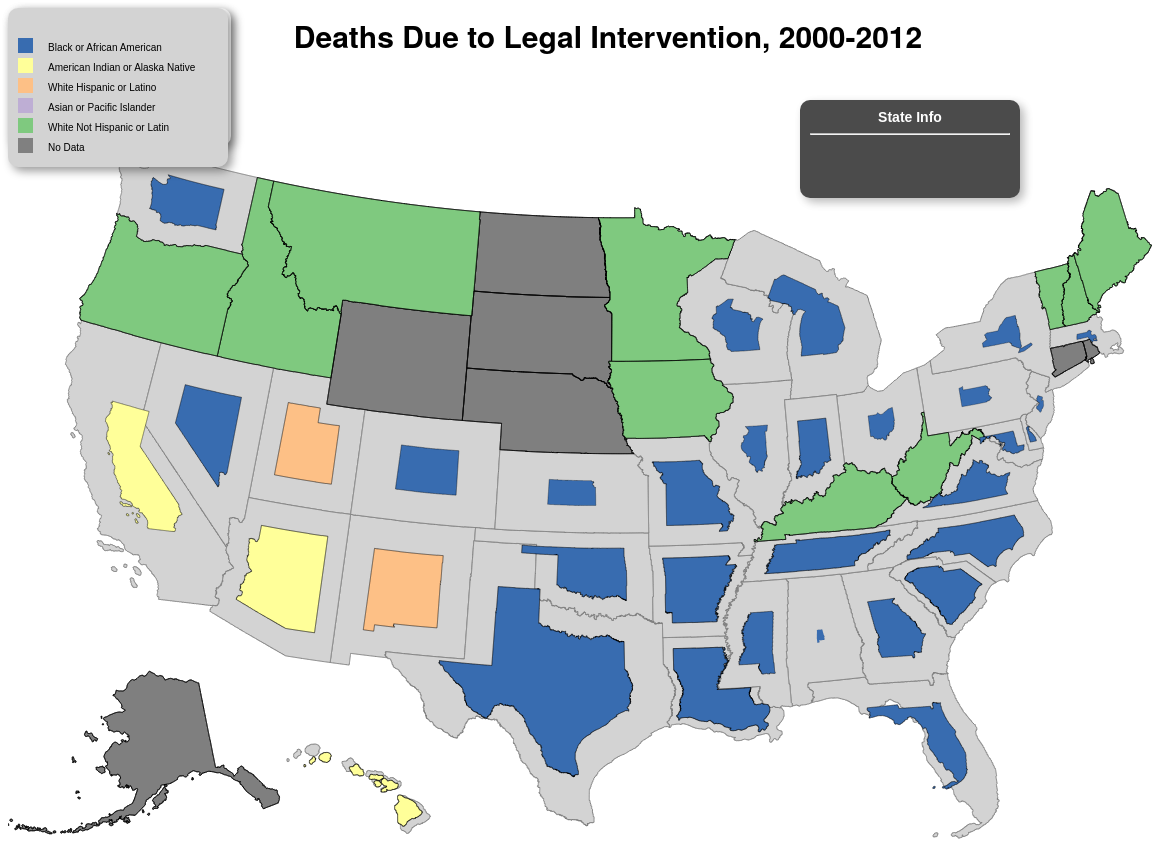
D3 v3 page, settled after 480 driven frames (8 s of simulated time); the page loaded 1 data file(s).


			// ************************************************
			//
			// Centers for Disease Control and Prevention, National Center for Health Statistics. Underlying Cause of 
			// Death 1999-2012 on CDC WONDER Online Database, released 2014. Data are from the Multiple Cause of Death 
			// Files, 1999-2012, as compiled from data provided by the 57 vital statistics jurisdictions through the 
			// Vital Statistics Cooperative Program. Accessed at http://wonder.cdc.gov/ucd-icd10.html on Jan 3, 2015 
			// 3:34:32 PM 
			//
			//
			//
			//
			//
			// ************************************************
			
			
			//initial variables
			
			var width = 1200,
				height = 960,
				scale = 1500,
				padding = 10,
				angle = 0.9,
				dX = 10,
				dY = 10,
				addInfoActive = false;
			
			//Create SVG	
			var svg = d3.select("body").append("svg").attr("width",width).attr("height",height);
			
			svg.append("rect").attr("width",width)
				.attr("height",height).attr("rx",20).attr("ry",20)
				.attr("style","fill:white");
			
			//Main Title
			svg.append("text").attr("x",width/2).attr("y",40).attr("class","title-text")
			.text("Deaths Due to Legal Intervention, 2000-2012");
			
			
			//Albers projection / path
			var projection = d3.geo.albersUsa().translate([width/2,height/2]).scale(scale);
			
			var path = d3.geo.path().projection(projection);
			
			var scaleIt = d3.scale.linear().domain([0,2]).range([angle,0.1]);
			
			var colorScale = d3.scale.quantize().domain([1,5]).range(d3.range(5).map(function(i){
				
				return "q" + i;
				
			}));
			
			var niceNumbers = d3.format(".2%");
			
			var raceKey = [
							"Black or African American",
							"American Indian or Alaska Native",
							"White Hispanic or Latino",
							"Asian or Pacific Islander",
							"White Not Hispanic or Latin"
						];
			
			var raceKeyFunc = d3.scale.quantize().domain([1,5]).range(d3.range(5).map(function(i){
				
				return raceKey[i];
				
			}));
			
			d3.json("json/final.json", function(error,us){
				
				if(error) {return console.log(error);}
				
				var states = topojson.feature(us, us.objects.us);
				
				//create a reference for viewer
				
				svg.selectAll("path").data(states.features).enter().append("path").attr("class", "refTemp").attr("d",path)
					.on("mouseover", function(d){
						/*
						var xPOS = parseFloat(d3.mouse(this)[0])+dX,
							yPOS = parseFloat(d3.mouse(this)[1])+dY;
							
						
						
						
						d3.select("#raceID").text(d.properties.RACE1? raceKeyFunc(d.properties.RACE1):"No Data");
						d3.select("#stateName").text(d.properties.NAME);
						d3.select("#percent")
							.text(isNaN(d.properties.PER1)? "No Data": niceNumbers(d.properties.PER1));
						d3.select("#tooltip").style("top",yPOS+"px").style("left",xPOS+"px").classed("hidden",false);
						
						*/
						//update the additional info
						
						d3.select("#addInfoTitle").text(d.properties.NAME);
						for(var i=1; i<4;i++) {
							
							var race, per;
							
							if (i%2==0) {
								
								race = (i==2) ? d.properties.RACE2 : d.properties.RACE4;
								
								per = (i==2) ? d.properties.PER2 : d.properties.PER4; 	
								
							} else {
								
								race = (i==1) ? d.properties.RACE1 : d.properties.RACE3;
								per = (i==1) ? d.properties.PER1 : d.properties.PER3;
								
							}
							
							
							d3.select("#race" + i).text(race? raceKeyFunc(race): "No Data")
								.style("opacity", (per == 0 || isNaN(per)) ? 0:1);
							d3.select("#per" + i).text(niceNumbers(per))
								.style("opacity", (per == 0 || isNaN(per)) ? 0:1);
							
						}
						
						
					}).on("mouseout",function(d){
						
						d3.select("#tooltip").classed("hidden", true);
						
					});
				
				
				
				
				
				svg.append("g").attr("class", "state").selectAll("path").data(states.features).enter()
					.append("path").attr("d",path)
					.attr("transform", function(d){
						
						var scale = d.properties.PER1? scaleIt(d.properties.PER1): 1;
						
						var center = path.centroid(d),
						x = center[0],
						y = center[1];
						
						return "translate(" +x+"," + y+ ")" +"scale("+scale+")" + 
							"translate("+ -x+"," + -y +")";
						
						
						
					})
					.attr("class", function(d){
						
						if (d.properties.RACE1) {
							return colorScale(d.properties.RACE1);
						} else {
							return "noData";
						}
						
					}).on("mouseover", function(d){
						/*
						var xPOS = parseFloat(d3.mouse(this)[0])+dX,
							yPOS = parseFloat(d3.mouse(this)[1])+dY;
							
						
						
						
						d3.select("#raceID").text(d.properties.RACE1? raceKeyFunc(d.properties.RACE1):"No Data");
						d3.select("#stateName").text(d.properties.NAME);
						d3.select("#percent")
							.text(isNaN(d.properties.PER1)? "No Data":niceNumbers(d.properties.PER1));
						d3.select("#tooltip").style("top",yPOS+"px").style("left",xPOS+"px").classed("hidden",false);
						*/
						
						//update additional info
						d3.select("#addInfoTitle").text(d.properties.NAME);
						
						
						for(var i=1; i<4;i++) {
							
							var race, per;
							
							if (i%2==0) {
								
								race = (i==2) ? d.properties.RACE2 : d.properties.RACE4;
								
								per = (i==2) ? d.properties.PER2 : d.properties.PER4; 	
								
							} else {
								
								race = (i==1) ? d.properties.RACE1 : d.properties.RACE3;
								per = (i==1) ? d.properties.PER1 : d.properties.PER3;
								
							}
							
							
							d3.select("#race" + i).text(race? raceKeyFunc(race): "No Data")
								.style("opacity", (per == 0 || isNaN(per)) ? 0:1);
							d3.select("#per" + i).text(niceNumbers(per))
								.style("opacity", (per == 0 || isNaN(per)) ? 0:1);
								
							}
						
					}).on("mouseup", function(d){
						//update div data
						//alert("You clicked on " + d.properties.NAME);
						
						toggleVis();
						
						
					}).attr("name",function(d){
						
						return d.properties.NAME;
						 
					});
				
				
				
			});
			
			
			
			//Create the Legend
			var i;
			var boxLength = 15;
			var svg2 = d3.select("#legend").append("svg").attr("width", 200).attr("height", 5*boxLength+(padding*6));
			for(i=1;i<=5;i++) {
				svg2.append("rect").attr("width",boxLength).attr("height",boxLength)
					.attr("x",0).attr("y",i  * (boxLength+padding/2)).attr("class", colorScale(i));
				svg2.append("text").attr("x",boxLength).attr("y", i * (boxLength+ padding/2))
					.text(raceKeyFunc(i)).attr("class", "Legendtext").attr("dy",boxLength-2).attr("dx",boxLength);
				
			}
			
			svg2.append("rect").attr("width", boxLength).attr("height", boxLength)
				.attr("x",0).attr("y", i*(boxLength+padding/2)).style("fill","grey");
			
			svg2.append("text").attr("x",boxLength).attr("y", i * (boxLength+ padding/2))
					.text("No Data").attr("class", "Legendtext").attr("dy",boxLength-2).attr("dx",boxLength);
			
			d3.select("#legend").classed("hidden", false);
			
			
			//additional Info Style
			d3.select("#addInfo").style("top",100 +"px").style("left", width - 400 + "px")
				.style("width", 200 + "px").style("height", "auto").style("opacity", 0.7);
			
			function toggleVis() {
				
				
				var active = addInfoActive ? false:true;
						var opacity = active ? 0.7:0;
						
						
						d3.select("#addInfo").transition().duration(1000).style("opacity",opacity);
						addInfoActive = active;
			}
			
			
		

### data: json/final.json
{
 "type": "Topology",
 "objects": {
  "us": {
   "type": "GeometryCollection",
   "geometries": [
    "{... 4 keys}",
    "{... 4 keys}",
    "{... 4 keys}",
    "{... 4 keys}",
    "{... 4 keys}",
    "{... 4 keys}",
    "{... 4 keys}",
    "{... 4 keys}",
    "... 48 more items"
   ]
  }
 },
 "arcs": [
  [
   [
    2732,
    6283
   ],
   [
    0,
    0
   ]
  ],
  [
   [
    2732,
    6283
   ],
   [
    0,
    0
   ]
  ],
  [
   [
    2732,
    6283
   ],
   [
    0,
    0
   ]
  ],
  [
   [
    2732,
    6283
   ],
   [
    0,
    1
   ],
   [
    0,
    1
   ],
   [
    0,
    1
   ],
   [
    1,
    0
   ],
   [
    0,
    1
   ],
   [
    0,
    1
   ],
   [
    0,
    1
   ],
   "... 79 more items"
  ],
  [
   [
    2743,
    6353
   ],
   [
    0,
    0
   ]
  ],
  [
   [
    2743,
    6353
   ],
   [
    0,
    0
   ]
  ],
  [
   [
    2743,
    6353
   ],
   [
    0,
    0
   ]
  ],
  [
   [
    2743,
    6353
   ],
   [
    0,
    1
   ],
   [
    0,
    1
   ],
   [
    0,
    1
   ],
   [
    0,
    1
   ],
   [
    0,
    1
   ],
   [
    0,
    1
   ],
   [
    0,
    1
   ],
   "... 53 more items"
  ],
  "... 705 more items"
 ],
 "transform": {
  "scale": [
   0.03591,
   0.008605
  ],
  "translate": [
   -179.2,
   -14.6
  ]
 }
}